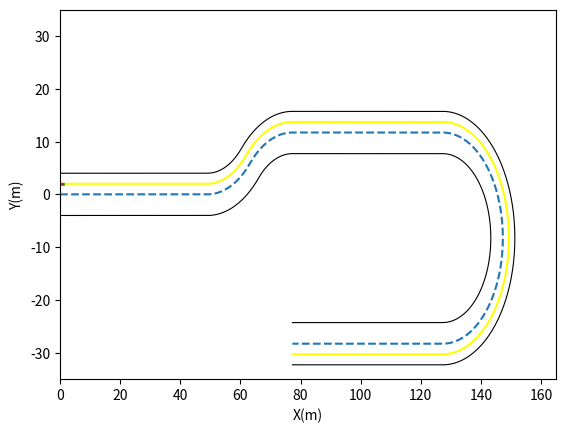

Source code (Python): (Note: this script raises an exception after producing the figure.)
import math
import numpy as np
import matplotlib.pyplot as plt


def environment_load():  # This function is used for making lanes
    rows = 11
    cols = 300
    str_cols = 50
    first_cols = 75
    second_cols = 100
    straight_cols2 = 150
    third_cols = 250

    lane = np.zeros((4, rows, cols))

    dx = 1.0
    dy = 1.0

    c_row = 6
    x = 0
    y = 0

    for we in range(0, str_cols):
        lane[0, c_row - 1, we] = x
        lane[1, c_row - 1, we] = y
        lane[2, c_row - 1, we] = 0
        lane[3, c_row - 1, we] = 0
        x = x + dx

    r0 = 20
    dth = 0.25 * math.pi / (first_cols - str_cols)
    x = lane[0, c_row - 1, str_cols - 1]
    y = lane[1, c_row - 1, str_cols - 1]
    th = dth

    for we in range(str_cols, first_cols):
        lane[0, c_row - 1, we] = x + r0 * math.sin(th)
        lane[1, c_row - 1, we] = y + r0 * (1 - math.cos(th))
        lane[2, c_row - 1, we] = th
        lane[3, c_row - 1, we] = th
        th = th + dth

    dth = 0.25 * math.pi / (second_cols - first_cols)
    th = 0.25 * math.pi + dth
    x = lane[0, c_row - 1, first_cols - 1]
    y = lane[1, c_row - 1, first_cols - 1]

    for we in range(first_cols, second_cols):
        lane[0, c_row - 1, we] = x + r0 * math.cos(0.25 * math.pi) - r0 * math.cos(th)
        lane[1, c_row - 1, we] = y + r0 * math.sin(th) - r0 * math.sin(0.25 * math.pi)
        lane[2, c_row - 1, we] = 1.5 * math.pi - th
        lane[3, c_row - 1, we] = 0.5 * math.pi - th
        th = th + dth

    x = lane[0, c_row - 1, second_cols - 1]
    y = lane[1, c_row - 1, second_cols - 1]
    for we in range(second_cols, straight_cols2):
        lane[0, c_row - 1, we] = x + dx
        lane[1, c_row - 1, we] = y
        lane[2, c_row - 1, we] = math.pi
        lane[3, c_row - 1, we] = 0
        x = x + dx

    dth = math.pi / (third_cols - straight_cols2)
    th = math.pi / 2 + dth
    x = lane[0, c_row - 1, straight_cols2 - 1]
    y = lane[1, c_row - 1, straight_cols2 - 1]
    for we in range(straight_cols2, third_cols):
        lane[0, c_row - 1, we] = x - r0 * math.cos(th)
        lane[1, c_row - 1, we] = y - r0 * (1 - math.sin(th))
        lane[2, c_row - 1, we] = th
        lane[3, c_row - 1, we] = 0.5 * math.pi - th
        th = th + dth

    x = lane[0, c_row - 1, third_cols - 1]
    y = lane[1, c_row - 1, third_cols - 1]
    for we in range(third_cols, cols):
        lane[0, c_row - 1, we] = x - dx
        lane[1, c_row - 1, we] = y
        lane[2, c_row - 1, we] = 0
        lane[3, c_row - 1, we] = math.pi
        x = x - dx

    for c in range(0, cols):
        x = lane[0, c_row - 1, c]
        y = lane[1, c_row - 1, c]
        th = lane[2, c_row - 1, c]
        th_real = lane[3, c_row - 1, c]

        for we in range(c_row - 1, -1, -1):
            lane[0, we, c] = x
            lane[1, we, c] = y
            lane[2, we, c] = th
            lane[3, we, c] = th_real
            x = x - dx * math.sin(th_real)
            y = y + dy * math.cos(th_real)

        x = lane[0, c_row - 1, c]
        y = lane[1, c_row - 1, c]
        th = lane[2, c_row - 1, c]
        th_real = lane[3, c_row - 1, c]

        for we in range(c_row - 1, rows):
            lane[0, we, c] = x
            lane[1, we, c] = y
            lane[2, we, c] = th
            lane[3, we, c] = th_real
            x = x + dx * math.sin(th_real)
            y = y - dy * math.cos(th_real)

    # plt.plot(lane[0, c_row - 1, :], lane[1, c_row - 1, :], 'o')
    # plt.axis([0, cols, -60, 30])
    # plt.show()
    return lane


def curvature_fn(x, y):
    dx = np.gradient(x)
    ddx = np.gradient(dx)
    dy = np.gradient(y)
    ddy = np.gradient(dy)
    A = np.multiply(dx, ddy)
    B = np.multiply(dy, ddx)
    C = np.subtract(A, B)
    D = np.multiply(dx, dx)
    E = np.multiply(dy, dy)
    F = np.add(D, E)
    G = np.power(F, 1.5)
    k_matrix = np.divide(C, G)
    return k_matrix


def menger_curv(x, y):
    k_matrix = np.zeros((len(x), 1))
    for qq in range(1, len(x) - 1):
        area1 = x[qq - 1] * (y[qq] - y[qq + 1])
        area2 = x[qq] * (y[qq + 1] - y[qq - 1])
        area3 = x[qq + 1] * (y[qq - 1] - y[qq])
        area = 0.5 * (area1 + area2 + area3)
        s1 = math.sqrt((x[qq - 1] - x[qq]) ** 2 + (y[qq - 1] - y[qq]) ** 2)
        s2 = math.sqrt((x[qq + 1] - x[qq]) ** 2 + (y[qq + 1] - y[qq]) ** 2)
        s3 = math.sqrt((x[qq - 1] - x[qq + 1]) ** 2 + (y[qq - 1] - y[qq + 1]) ** 2)
        s4 = s1 * s2 * s3
        result = area / s4
        k_matrix[qq] = 4 * result
    k_matrix[0] = k_matrix[1]
    k_matrix[len(x) - 1] = k_matrix[len(x) - 2]
    return k_matrix


def vel_prof(x, y, v0, a0, t0, current_state):
    global v_obs, V_max, critical_dis, follow_dis, dyn_x, dyn_y, dyn1_x, dyn1_y
    length_of_array_x = len(x)
    vel_matrix = np.zeros(length_of_array_x)
    longitudinal_acceleration = np.zeros(length_of_array_x)
    wt = np.zeros(length_of_array_x)
    current_time = np.zeros(length_of_array_x)
    c = menger_curv(x, y)
    a_lat_max = 0.2
    a_long_max = 0.5
    vel_matrix[0] = v0
    current_time[0] = t0
    longitudinal_acceleration[0] = a0

    def zero():  # clear road ahead
        max_v = V_max
        long_acc = a_long_max
        return max_v, long_acc

    def one():  # follow the vehicle ahead in same lane
        max_v = min(v_obs, V_max)
        acc = 0.5 * (max_v ** 2 - v0 ** 2) / (math.sqrt((x[0] - dyn_x) ** 2 + (y[0] - dyn_y) ** 2) - follow_dis)
        long_acc = min(acc, a_long_max)
        return max_v, long_acc

    def two():  # overtake the vehicle ahead
        max_v = V_max
        long_acc = a_long_max
        return max_v, long_acc

    def three():  # emergency braking
        dis = math.sqrt((x[0] - dyn1_x) ** 2 + ((y[0] - dyn1_y) ** 2) - critical_dis)
        max_v = 0.0
        long_acc = max(-v0 ** 2 / (2 * abs(dis)), -V_max)
        return max_v, long_acc

    def five():  # horizon exceeded
        max_v = V_max
        long_acc = a_long_max
        return max_v, long_acc

    def number(argument):  # defining switch function
        switcher = {
            0: zero,
            1: one,
            2: two,
            3: three,
            5: five
        }
        func = switcher.get(argument, "Invalid state")
        return func()

    v_max, acc_long = number(current_state)

    for o in range(1, length_of_array_x):
        if c[o] != 0:  # turning is required
            v_all = min(v_max, math.sqrt(a_lat_max / abs(c[o])))
            temp = math.sqrt(
                vel_matrix[o - 1] ** 2 + 2 * acc_long * math.sqrt((x[o - 1] - x[o]) ** 2 + (y[o - 1] - y[o]) ** 2))
            vel_matrix[o] = max(min(temp, v_all), 0)  # ensure non-negative value of velocity

            temp1 = (vel_matrix[o] ** 2 - vel_matrix[o - 1] ** 2) / (
                    2 * math.sqrt((x[o - 1] - x[o]) ** 2 + (y[o - 1] - y[o]) ** 2))
            longitudinal_acceleration[o] = min(temp1, acc_long)

            wt[0] = np.dot(v0, c[o])
            wt[o] = np.dot(vel_matrix[o], c[o])

            if vel_matrix[o] == vel_matrix[o - 1] and vel_matrix[o] == 0:
                current_time[o] = current_time[o - 1] + 1

            elif vel_matrix[o] == vel_matrix[o - 1] and vel_matrix[o] != 0:
                current_time[o] = current_time[o - 1] + (math.sqrt((x[o - 1] - x[o]) ** 2 + (y[o - 1] - y[o]) ** 2)) / \
                                  vel_matrix[o - 1]

            else:
                current_time[o] = current_time[o - 1] + (vel_matrix[o] - vel_matrix[o - 1]) / longitudinal_acceleration[
                    o]

        else:
            temp = math.sqrt(
                (vel_matrix[o - 1] ** 2) + 2 * acc_long * math.sqrt((x[o - 1] - x[o]) ** 2 + (y[o - 1] - y[o]) ** 2))
            vel_matrix[o] = max(min(temp, v_max), 0)

            temp1 = ((vel_matrix[o] ** 2) - (vel_matrix[o - 1] ** 2)) / (
                    2 * math.sqrt((x[o - 1] - x[o]) ** 2 + (y[o - 1] - y[o]) ** 2))
            longitudinal_acceleration[o] = min(temp1, acc_long)

            wt[0] = 0
            wt[o] = 0

            if vel_matrix[o] == vel_matrix[o - 1] and vel_matrix[o] == 0:
                current_time[o] = current_time[o - 1] + 1

            elif vel_matrix[o] == vel_matrix[o - 1] and vel_matrix[o] != 0:
                current_time[o] = current_time[o - 1] + (math.sqrt((x[o - 1] - x[o]) ** 2 + (y[o - 1] - y[o]) ** 2)) / \
                                  vel_matrix[o - 1]

            else:
                current_time[o] = current_time[o - 1] + (vel_matrix[o] - vel_matrix[o - 1]) / longitudinal_acceleration[
                    o]

    vel_matrix[0] = v0
    longitudinal_acceleration[0] = a0
    current_time[0] = t0

    return x, y, vel_matrix, longitudinal_acceleration, wt, current_time


def overtake_1(a_store, b_store, store_x, store_y, T_initial, kk, tang_m, perpendicular_m, index_number):
    global T_fin, theta4_n, ad_n, vd_n, wd_n, xq, yq
    trajectory1 = 5
    num_t = 10
    td_n = T_initial

    for tr in range(0, trajectory1):
        iterate = 0
        while iterate == 0 and tr == kk:
            if tang_m == 0:
                p = np.array([a_store[5],
                              a_store[4],
                              a_store[3],
                              a_store[2],
                              a_store[1],
                              a_store[0] - xq[index_number + 1]])

                time = np.roots(p)
                for mm in range(0, len(time)):
                    if time[mm].imag == 0:
                        if time[mm] > 0:
                            T_fin = time[mm].real

            else:
                p = np.array([b_store[5] - perpendicular_m * a_store[5],
                              b_store[4] - perpendicular_m * a_store[4],
                              b_store[3] - perpendicular_m * a_store[3],
                              b_store[2] - perpendicular_m * a_store[2],
                              b_store[1] - perpendicular_m * a_store[1],
                              b_store[0] - perpendicular_m * a_store[0] + perpendicular_m * xq[index_number + 1] - yq[
                                  index_number + 1]])

                time = np.roots(p)
                for mm in range(0, len(time)):
                    if time[mm].imag == 0:
                        if time[mm] > 0:
                            T_fin = time[mm].real

            for ii in range(0, num_t + 1):
                xd_n[ii] = np.dot(np.array([1, td_n, td_n ** 2, td_n ** 3, td_n ** 4, td_n ** 5]),
                                  a_store)
                yd_n[ii] = np.dot(np.array([1, td_n, td_n ** 2, td_n ** 3, td_n ** 4, td_n ** 5]),
                                  b_store)
                td_n = td_n + (T_fin - T_initial) / num_t

            curv = menger_curv(xd_n, yd_n)
            A = np.array([0, 1, 2 * T_fin, 3 * T_fin ** 2, 4 * T_fin ** 3, 5 * T_fin ** 4])
            B = np.dot(A, a_store)
            C = np.dot(A, b_store)
            vd_n = max(min(math.sqrt(B * B + C * C), V_max), 0)
            wd_n = vd_n * curv[num_t][0]
            D = np.array([0, 0, 2, 6 * T_fin, 12 * (T_fin ** 2), 20 * (T_fin ** 3)], ndmin=2)
            E = np.dot(D, a_store)
            F = np.dot(D, b_store)
            ad_n = min(math.sqrt(F * F + E * E), 1.2)

            for mm in range(0, num_t):
                if xq[index_number + 1] - xq[index_number] < 0:
                    theta44[mm, 0] = math.pi + math.atan((yd_n[mm + 1] - yd_n[mm]) / (xd_n[mm + 1] - xd_n[mm]))
                else:
                    theta44[mm, 0] = math.atan((yd_n[mm + 1] - yd_n[mm]) / xd_n[mm + 1] - xd_n[mm])

            theta4_n = theta44[num_t][0]
            store_x = xd_n
            store_y = yd_n
            iterate = iterate + 1
    print("i am overatking 1")

    return store_x, store_y, vd_n, ad_n, wd_n, theta4_n, T_fin


def overtake_1_2(a_store, b_store, store_x, store_y, T_initial, tang_m, perpendicular_m, index_no):
    global T_fin, theta4_n, ad_n, vd_n, wd_n, trajectory
    trajectory = 1
    num_t = 10
    td_n = T_initial

    for tr in range(0, trajectory):
        iterate = 0
        while iterate == 0:
            if tang_m == 0:

                p = np.array([a_store[5],
                              a_store[4],
                              a_store[3],
                              a_store[2],
                              a_store[1],
                              a_store[0] - xq[index_no + 1]])

                time = np.roots(p)
                for mm in range(0, len(time)):
                    if time[mm].imag == 0:
                        if time[mm] > 0:
                            T_fin = time[mm].real

            else:
                p = np.array([b_store[5] - perpendicular_m * a_store[5],
                              b_store[4] - perpendicular_m * a_store[4],
                              b_store[3] - perpendicular_m * a_store[3],
                              b_store[2] - perpendicular_m * a_store[2],
                              b_store[1] - perpendicular_m * a_store[1],
                              b_store[0] - perpendicular_m * a_store[0] + perpendicular_m * xq[index_no + 1] - yq[
                                  index_no + 1]])

                time = np.roots(p)
                for mm in range(0, len(time)):
                    if time[mm].imag == 0:
                        if time[mm] > 0:
                            T_fin = time[mm].real

            for ii in range(0, num_t + 1):
                xd_n[ii] = np.dot([1, td_n, td_n ** 2, td_n ** 3, td_n ** 4, td_n ** 5], a_store)
                yd_n[ii] = np.dot([1, td_n, td_n ** 2, td_n ** 3, td_n ** 4, td_n ** 5], b_store)
                td_n = td_n + (T_fin - T_initial) / num_t

            curv = menger_curv(xd_n, yd_n)
            A = np.array([0, 1, 2 * T_fin, 3 * T_fin ** 2, 4 * T_fin ** 3, 5 * T_fin ** 4])
            B = np.dot(A, a_store)
            C = np.dot(A, b_store)
            vd_n = max(min(math.sqrt(B * B + C * C), V_max), 0)
            wd_n = vd_n * curv[num_t][0]
            D = np.array([0, 0, 2, 6 * T_fin, 12 * (T_fin ** 2), 20 * (T_fin ** 3)], ndmin=2)
            E = np.dot(D, a_store)
            F = np.dot(D, b_store)
            ad_n = min(math.sqrt(F * F + E * E), 1.2)

            for mm in range(0, num_t):
                if xq[index_no + 1] - xq[index_no] < 0:
                    theta44[mm, 0] = math.pi + math.atan((yd_n[mm + 1] - yd_n[mm]) / (xd_n[mm + 1] - xd_n[mm]))
                else:
                    theta44[mm, 0] = math.atan((yd_n[mm + 1] - yd_n[mm]) / xd_n[mm + 1] - xd_n[mm])

            theta4_n = theta44[num_t][0]
            store_x = xd_n
            store_y = yd_n
            iterate = iterate + 1
    print(" i am overtaking2")

    return store_x, store_y, vd_n, ad_n, wd_n, theta4_n, T_fin


def initialization1(velocity, acceleration_in_x, omega, time, p, indexes, angle):
    global xq, yq, trajectory
    trajectory = 1
    v_i = velocity[p]
    v_f = velocity[p + 1]
    t_i = 0.0
    t_f = time[p + 1] - time[p]
    w_i = omega[p]
    w_f = omega[p + 1]
    a_i = acceleration_in_x[p]
    a_f = acceleration_in_x[p + 1]

    m_tang2 = (yq[indexes + 2] - yq[indexes + 1]) / (xq[indexes + 2] - xq[indexes + 1])
    if xq[indexes + 1] - xq[indexes] < 0:
        theta2 = math.pi + math.atan(m_tang2)
    else:
        theta2 = math.atan(m_tang2)

    P_matrix = np.array([[1, t_i, t_i ** 2, t_i ** 3, t_i ** 4, t_i ** 5],
                         [0, 1, 2 * t_i, 3 * (t_i ** 2), 4 * (t_i ** 3), 5 * (t_i ** 4)],
                         [0, 0, 2, 6 * t_i, 12 * (t_i ** 2), 20 * (t_i ** 3)],
                         [1, t_f, t_f ** 2, t_f ** 3, t_f ** 4, t_f ** 5],
                         [0, 1, 2 * t_f, 3 * (t_f ** 2), 4 * (t_f ** 3), 5 * (t_f ** 4)],
                         [0, 0, 2, 6 * t_f, 12 * (t_f ** 2), 20 * (t_f ** 3)]])

    vx_i = v_i * math.cos(angle)
    vx_f = v_f * math.cos(theta2)
    vy_i = v_i * math.sin(angle)
    vy_f = v_f * math.sin(theta2)
    ax_i = a_i * math.cos(angle) - v_i * math.sin(angle) * w_i
    ax_f = a_f * math.cos(theta2) - v_f * math.sin(theta2) * w_f
    ay_i = a_i * math.sin(angle) + v_i * math.cos(angle) * w_i
    ay_f = a_f * math.sin(theta2) + v_f * math.cos(theta2) * w_f

    x_set[0] = xq[indexes + 1]
    y_set[0] = yq[indexes + 1]
    print("i am in 1")

    return vx_i, vx_f, vy_i, vy_f, ax_i, ax_f, ay_i, ay_f, t_i, t_f, v_f, a_f, x_set, y_set, P_matrix, trajectory


def initialization3_1(x_init, y_init, velocity, vel_n, omega_n, acc_n, index_no, theta4):
    global W_f, mtang4, trajectory, Vx_i, Vx_f, Vy_i, Vy_f, Ax_i, Ax_f, Ay_i, Ay_f, V_f, A_f, P
    num_t = 10
    trajectory = 1
    t_i = 0
    j = 0
    iteration = 0

    while iteration == 0:
        xf1 = np.array([xq[index_no], xq[index_no + 1], xq[index_no + 2]])
        yf1 = np.array([yq[index_no], yq[index_no + 1], yq[index_no + 2]])
        distance = math.sqrt(((x_init - xq[index_no + 1]) ** 2) + (y_init - yq[index_no + 1]) ** 2)

        meng = menger_curv(xf1, yf1)
        if j > 0:
            mtang4 = (yq[index_no + 1] - yq[index_no]) / (xq[index_no + 1] - xq[index_no])
        elif j == 0:
            mtang4 = (yq[index_no + 2] - yq[index_no + 1]) / (xq[index_no + 2] - xq[index_no + 1])

        if xq[index_no + 2] - xq[index_no + 1] < 0:
            theta_4 = math.pi + math.atan(mtang4)
        else:
            theta_4 = math.atan(mtang4)

        V_f = min(velocity[:])

        if j > 0:
            W_f = V_f * meng[0, 0]
        elif j == 0:
            W_f = V_f * meng[1, 0]

        A_f = 0
        t_f = distance / vel_n
        P = np.array([[1, t_i, t_i ** 2, t_i ** 3, t_i ** 4, t_i ** 5],
                      [0, 1, 2 * t_i, 3 * (t_i ** 2), 4 * (t_i ** 3), 5 * (t_i ** 4)],
                      [0, 0, 2, 6 * t_i, 12 * (t_i ** 2), 20 * (t_i ** 3)],
                      [1, t_f, t_f ** 2, t_f ** 3, t_f ** 4, t_f ** 5],
                      [0, 1, 2 * t_f, 3 * (t_f ** 2), 4 * (t_f ** 3), 5 * (t_f ** 4)],
                      [0, 0, 2, 6 * t_f, 12 * (t_f ** 2), 20 * (t_f ** 3)]])

        Vx_i = vel_n * math.cos(theta_4)
        Vx_f = V_f * math.cos(theta_4)
        Vy_i = vel_n * math.sin(theta_4)
        Vy_f = V_f * math.sin(theta_4)
        Ax_i = acc_n * math.cos(theta_4) - vel_n * math.sin(theta_4) * omega_n
        Ax_f = A_f * math.cos(theta_4) - V_f * math.sin(theta_4) * W_f
        Ay_i = acc_n * math.sin(theta_4) + vel_n * math.cos(theta_4) * omega_n
        Ay_f = A_f * math.sin(theta_4) + V_f * math.cos(theta_4) * W_f

        xt_ff = xq[index_no + 1]
        yt_ff = yq[index_no + 1]

        g_matrix1 = np.array([[x_init, Vx_i, Ax_i, xt_ff, Vx_f, Ax_f]]).T
        g_matrix2 = np.array([[y_init, Vy_i, Ay_i, yt_ff, Vy_f, Ay_f]]).T

        P_inverse = np.linalg.inv(P)
        coeff_a = np.dot(P_inverse, g_matrix1)
        b_coeff = np.dot(P_inverse, g_matrix2)

        xd = np.zeros((num_t + 1, 1))
        yd = np.zeros((num_t + 1, 1))
        time_diff = T_i

        for ff in range(0, num_t + 1):
            xd[ff] = np.dot(np.array([1, time_diff, time_diff ** 2, time_diff ** 3, time_diff ** 4, time_diff ** 5]),
                            coeff_a)
            yd[ff] = np.dot(np.array([1, time_diff, time_diff ** 2, time_diff ** 3, time_diff ** 4, time_diff ** 5]),
                            b_coeff)
            time_diff = time_diff + (T_f - T_i) / num_t

        curvature = menger_curv(xd, yd)

        if max(curvature[:] <= 0.15):
            x_set[0] = xq[index_no + 1]
            y_set[0] = yq[index_no + 1]
            iteration = iteration + 1
        else:
            index_no = index_no + 1
            j = j + 1
    print("i am in 3")
    return Vx_i, Vx_f, Vy_i, Vy_f, Ax_i, Ax_f, Ay_i, Ay_f, T_i, T_f, V_f, A_f, x_set, y_set, P, trajectory, mtang4


def initialization_2(velocity, long_acc, omega, ind, distance, itr2, vd_n, wd_n, ad_n, index, theta, theta4, itr4, jj):
    global m_tang3, xf, yf, x_f, y_f, trajectory
    l_off = 2
    trajectory = 5
    if itr4 == 1:
        jj = jj + 1

    z = np.subtract(xq, dyn1_x)
    ee = np.argmin(np.abs(z))
    if itr4 == 1:
        cc = ee + jj
        itr4 = 0
    else:
        cc = ee

    if xq[cc] > dyn1_x and yq[cc] == dyn1_y:
        m_tang3 = (yq[cc] - dyn1_y) / (xq[cc] - dyn1_x)
    elif xq[cc] <= dyn1_x and yq[cc] == dyn1_y:
        m_tang3 = (yq[cc] - dyn1_y) / (xq[cc] - dyn1_x)
    elif yq[cc] != dyn1_y:
        m_tang3 = yq[cc + 1] - yq[cc] / (xq[cc + 1] - xq[cc])

    if m_tang3 != 0.0:
        m_perp3 = -1 / m_tang3
    else:
        m_perp3 = 1.27e+12
    if xq[index + 1] - xq[index] < 0:
        theta3 = math.pi + math.atan(m_tang3)
    else:
        theta3 = math.atan(m_tang3)

    itr2 = itr2 + 1

    if xq[cc] < dyn1_x and yq[cc] == dyn1_y:
        xf = np.array([[xq[cc], dyn1_x, xq[cc + 1]]]).T
        yf = np.array([[yq[cc], dyn1_y, yq[cc + 1]]]).T
        x_f = xq[cc + 1]
        y_f = yq[cc + 1]
    elif xq[cc] > dyn1_x and yq[cc] == dyn1_y:
        xf = np.array([[xq[cc - 1], dyn1_x, xq[cc]]]).T
        yf = np.array([[yq[cc - 1], dyn1_y, yq[cc]]]).T
        x_f = xq[cc]
        y_f = yq[cc]
    elif xq[cc] == dyn1_x and yq[cc] == dyn1_y:
        xf = np.array([xq[cc - 1], dyn1_x, xq[cc + 1]])
        yf = np.array([yq[cc - 1], dyn1_y, yq[cc + 1]])
        x_f = xq[cc + 1]
        y_f = yq[cc + 1]
    elif yq[cc] != dyn1_y:
        xf = np.array([xq[cc - 1], xq[cc], xq[cc + 1]])
        yf = np.array([yq[cc - 1], yq[cc], yq[cc + 1]])
        x_f = xq[cc + 1]
        y_f = yq[cc + 1]

    if itr2 > 1:
        V_i = vd_n
    else:
        V_i = velocity[ind]

    V_f = V_max
    meng = menger_curv(xf, yf)
    W_i = omega[ind]
    W_f = V_f * meng[1, 0]
    A_i = long_acc[ind]
    A_f = 0
    t_i = 0.0
    t_f = distance / V_i
    P = np.array([[1, t_i, t_i ** 2, t_i ** 3, t_i ** 4, t_i ** 5],
                  [0, 1, 2 * t_i, 3 * (t_i ** 2), 4 * (t_i ** 3), 5 * (t_i ** 4)],
                  [0, 0, 2, 6 * t_i, 12 * (t_i ** 2), 20 * (t_i ** 3)],
                  [1, t_f, t_f ** 2, t_f ** 3, t_f ** 4, t_f ** 5],
                  [0, 1, 2 * t_f, 3 * (t_f ** 2), 4 * (t_f ** 3), 5 * (t_f ** 4)],
                  [0, 0, 2, 6 * t_f, 12 * (t_f ** 2), 20 * (t_f ** 3)]])

    if itr2 == 1:
        Vx_i = V_i * math.cos(theta3)
        Vx_f = V_f * math.cos(theta3)
        Vy_i = V_i * math.sin(theta3)
        Vy_f = V_f * math.sin(theta3)
        Ax_i = A_i * math.cos(theta) - V_i * math.sin(theta) * W_i
        Ax_f = A_f * math.cos(theta3) - V_f * math.sin(theta3) * W_f
        Ay_i = A_i * math.sin(theta) + V_i * math.cos(theta) * W_i
        Ay_f = A_f * math.sin(theta3) + V_f * math.cos(theta3) * W_f

    else:
        Vx_i = vd_n * math.cos(theta4)
        Vy_i = vd_n * math.sin(theta4)
        Ax_i = ad_n * math.cos(theta4) - vd_n * math.sin(theta4) * wd_n
        Ay_i = ad_n * math.sin(theta4) + vd_n * math.cos(theta4) * wd_n
        Vx_f = V_f * math.cos(theta3)
        Vy_f = V_f * math.sin(theta3)
        Ax_f = A_f * math.cos(theta3) - V_f * math.sin(theta3) * W_f
        Ay_f = A_f * math.sin(theta3) + V_f * math.cos(theta3) * W_f

    x_set = np.array([x_f - math.sin(theta3) * l_off, x_f - 0.5 * math.sin(theta3) * l_off, x_f,
                      x_f + math.sin(theta3) * l_off, x_f + 1.5 * math.sin(theta3) * l_off])
    y_set = np.array([y_f + math.cos(theta3) * l_off, y_f + 0.5 * math.cos(theta3) * l_off, y_f,
                      y_f - math.cos(theta3) * l_off, y_f - 1.5 * math.cos(theta3) * l_off])
    print("i am in 2")

    return Vx_i, Vx_f, Vy_i, Vy_f, Ax_i, Ax_f, Ay_i, Ay_f, t_i, t_f, V_f, A_f, x_set, y_set, P, trajectory, itr2, m_perp3, itr4, jj


def cost(xd1, yd1, x_centre, y_centre, phase_chosen):
    global total_cost

    if max(menger_curv(xd1, yd1)) <= 0.15:
        if phase_chosen == 2:
            cost1 = 0
            cost2 = np.sum(np.sqrt(np.add(np.square(x_centre - xd1), np.square(y_centre - yd1))))
            total_cost = 2 * cost1 + 0.5 * cost2
        else:
            cost1 = max(min(np.sqrt(np.add(np.square(xd1 - dyn1_x), np.square(yd1 - dyn1_y)))) - 2, 0.01)
            cost2 = np.sum(np.sqrt(np.add(np.square(x_centre - xd1), np.square(y_centre - yd1))))
            total_cost = 2 * cost1 + 0.5 * cost2

    else:
        total_cost = math.inf

    return total_cost


ogm = environment_load()
xq = ogm[0, 3, :]
yq = ogm[1, 3, :]

x_set_init = 0
y_set_init = 2
V_init = 0
t_init = 0
A_init = 1
T = t_init
V = V_init

# id = 23
id2 = 41

lane_status = 0

# variable definition

a_coefficient_store = np.zeros(6)
b_coefficient_store = np.zeros(6)
xd_n = np.zeros(11)
yd_n = np.zeros(11)
x_store = np.zeros(11)
y_store = np.zeros(11)
time_store = np.zeros((11, 5))
x_store_n = np.zeros((11, 5))
y_store_n = np.zeros((11, 5))
x_set = np.zeros(5)
y_set = np.zeros(5)
T_f = np.zeros(5)
T_fin = 0
theta44 = np.zeros((11, 1))
g1 = np.zeros((6, 1))
g2 = np.zeros((6, 1))

num_foc_t = 10
v_obs = 1.5
V_max = 3
horizon = 5
index = 0
state = 0
prev_state = 0
phase = 0
critical_dis = 10
dyn_x = 0
dyn_y = 0
dyn1_x = 31.3
dyn1_y = 2
total_cost = 0
A_f = 0
follow_dis = critical_dis
itr2 = 0
itr1 = 0
vd_n = 0
wd_n = 0
ad_n = 0
a = 0
itr4 = 0
jj = 0
theta4_n = 0
theta4 = 0
cost_store = np.zeros((1, 5))
count1 = 0
count2 = 0
loop_counter = len(xq)

while index < loop_counter:
    global Ax_f, Ax_i, Ay_f, Ay_i, Vx_f, Vx_i, Vy_f, Vy_i, P, T_i, V_f, xNormalLine1, xNormalLine, m_tang, T_add, var, k, dist, s, trajectory
    if state == 5:
        state = prev_state

    [xr, yr, vel, a_long, w, t] = vel_prof(xq[index:index + horizon + 1], yq[index: index + horizon + 1], V_init,
                                           A_init,
                                           t_init, state)
    i = 0
    temporary = prev_state
    prev_state = state
    itr = 0

    while state == prev_state:
        m_tang = (yq[index + 1] - yq[index]) / (xq[index + 1] - xq[index])
        if m_tang != 0.0:
            m_perp = -1 / m_tang
        else:
            m_perp = 1.27e+20
        m_tang_np = (yq[index + 2] - yq[index + 1]) / (xq[index + 2] - xq[index + 1])
        if m_tang_np != 0:
            m_perp_np = -1 / m_tang_np
        else:
            m_perp_np = 1.27e+20

        xNormalLine = np.add(np.dot((1 / m_perp), (yq - yq[index + 1])), xq[index + 1])

        if xq[index + 1] - xq[index] < 0:
            theta = math.pi + math.atan(m_tang)
        else:
            theta = math.atan(m_tang)

        # phase1 corresponds to overtaking and phase2 corresponds to returning to reference line

        if state != 2 and phase == 0:
            (Vx_i, Vx_f, Vy_i, Vy_f, Ax_i, Ax_f, Ay_i, Ay_f, T_i, T_f, V_f, A_f, x_set, y_set, P,
             trajectory) = initialization1(vel, a_long, w, t, i, index, theta)

        elif state == 2 and phase == 2:
            (Vx_i, Vx_f, Vy_i, Vy_f, Ax_i, Ax_f, Ay_i, Ay_f, T_i, T_f, V_f, A_f, x_set, y_set, P,
             trajectory, value) = initialization3_1(x_set_init, y_set_init, vel, vd_n, wd_n, ad_n, index, theta4)
        elif state == 2 and phase == 1:
            [Vx_i, Vx_f, Vy_i, Vy_f, Ax_i, Ax_f, Ay_i, Ay_f, T_i, T_f, V_f, A_f, x_set, y_set, P, trajectory, itr2,
             m_perp3, itr4, jj] = initialization_2(vel, a_long, w, i, dist, itr2, vd_n, wd_n, ad_n, index, theta,
                                                   theta4, itr4, jj)

            xNormalLine1 = np.dot((1 / m_perp3), np.add((yq - dyn1_y), dyn1_x))

        for h in range(0, trajectory):
            xt_f = x_set[0]
            yt_f = y_set[0]

            g1 = np.array([x_set_init, Vx_i, Ax_i, xt_f, Vx_f, Ax_f])
            g2 = np.array([y_set_init, Vy_i, Ay_i, yt_f, Vy_f, Ay_f])

            P_inv = np.linalg.inv(P)
            a_coeff = np.dot(P_inv, g1)
            b_coeff = np.dot(P_inv, g2)

            num_foc_t = 10
            xd = np.zeros(num_foc_t + 1)
            yd = np.zeros(num_foc_t + 1)
            xd_o = np.zeros(num_foc_t + 1)
            yd_o = np.zeros(num_foc_t + 1)
            x_cen = np.zeros(num_foc_t + 1)
            y_cen = np.zeros(num_foc_t + 1)
            TD = np.zeros(num_foc_t + 1)
            vd = np.zeros(num_foc_t + 1)
            wd = np.zeros(num_foc_t + 1)
            td = T_i
            x_point = np.zeros(num_foc_t + 1)
            y_point = np.zeros(num_foc_t + 1)
            x_pnt = np.zeros(num_foc_t + 1)
            y_pnt = np.zeros(num_foc_t + 1)

            for f in range(0, num_foc_t + 1):
                xd[f] = np.dot(np.array([1, td, td ** 2, td ** 3, td ** 4, td ** 5]), a_coeff)
                yd[f] = np.dot(np.array([1, td, td ** 2, td ** 3, td ** 4, td ** 5]), b_coeff)

                td_old = td

                td = td + (T_f - T_i) / num_foc_t

                TD[f] = td

                x_cen[f] = np.add(xq[index], np.dot(f, np.divide(np.subtract(xq[index + 1], xq[index]), num_foc_t)))
                y_cen[f] = np.add(yq[index], np.dot(f, np.divide(np.subtract(yq[index + 1], yq[index]), num_foc_t)))

            x_store = xd
            y_store = yd
            x_store_n = x_store
            y_store_n = y_store
            a_coefficient_store = a_coeff
            b_coefficient_store = b_coeff
            time_store = TD

            d = np.argmin(np.abs(xq - dyn1_x))
            if m_tang == math.inf:
                if yq[d] < dyn1_y:
                    var = d + 1
                elif yq[d] >= dyn1_y:
                    var = d
            else:
                if xq[d] < dyn1_x:
                    var = d + 1
                elif xq[d] >= dyn1_x:
                    var = d

            for q in range(0, num_foc_t + 1):
                if index < var:  # checking for forward distance & itr1 flag is phase=2 detection(0 means phase~=2 and >0 means phase=2)
                    if math.sqrt((xd[q] - dyn1_x) ** 2 + (yd[q] - dyn1_y) ** 2) < 11:
                        if lane_status == 0:
                            phase = 1
                            state = 2
                            x_pnt[q] = xd[q]
                            y_pnt[q] = yd[q]


                            def non_zero_element(integer):
                                for no in range(0, len(integer)):
                                    if integer[no] > 0:
                                        return no


                            s = non_zero_element(x_pnt)

                            itr2 = itr2 + 1  # itr2 is the flag just to check immediate detection of obstacle
                            if itr2 == 1:  # when detected
                                for factor in range(0, s):
                                    x_store[factor] = xd[factor]
                                    y_store[factor] = yd[factor]
                                for factor2 in range(s, num_foc_t + 1):
                                    x_store[factor2] = xd[s]
                                    y_store[factor2] = yd[s]
                                break

                            elif itr2 > 1:
                                total_cost = cost(xd, yd, x_cen, y_cen, phase)
                                break

                        elif lane_status == 1:
                            state = 1

                    else:
                        phase = 0
                        state = 0

                else:
                    if phase == 2:
                        state = 2
                        break
                    elif phase == 0:
                        state = 0

            if itr2 > 1 and phase == 1:
                cost_store = total_cost

        if itr2 > 1 and phase == 1:
            if cost_store == math.inf:
                itr4 = 1
                break
            else:
                k = np.argmin(cost_store)
                jj = 0
            [x_store, y_store, vd_n, ad_n, wd_n, theta4, T_add] = overtake_1(a_coefficient_store,
                                                                             b_coefficient_store, x_store,
                                                                             y_store, T_i, k, m_tang, m_perp, index)

        elif phase == 2:
            [x_store, y_store, vd_n, ad_n, wd_n, theta4, T_add] = overtake_1_2(a_coefficient_store,
                                                                               b_coefficient_store, x_store,
                                                                               y_store, T_i, m_tang, m_perp, index)

        if state == 2 and itr2 > 1:
            if phase == 1:
                x_set_init = x_store[10]
                y_set_init = y_store[10]
                dist = math.sqrt((x_set_init - dyn1_x) ** 2 + (y_set_init - dyn1_y) ** 2)
            elif phase == 2:
                x_set_init = x_store[10]
                y_set_init = y_store[10]
                dist = math.sqrt((x_set_init - dyn1_x) ** 2 + (y_set_init - dyn1_y) ** 2)
                itr1 = itr1 + 1

        else:
            x_set_init = x_store[10]
            y_set_init = y_store[10]
            dist = math.sqrt((x_set_init - dyn1_x) ** 2 + (y_set_init - dyn1_y) ** 2)

        # plots

        plt.plot(ogm[0, 1, :], ogm[1, 1, :], linewidth=0.8, c='black')
        plt.plot(ogm[0, 3, :], ogm[1, 3, :], c='yellow')
        plt.plot(ogm[0, 5, :], ogm[1, 5, :], linestyle='--')
        plt.plot(ogm[0, 9, :], ogm[1, 9, :], linewidth=0.8, c='black')
        plt.xlabel('X(m)')
        plt.ylabel('Y(m)')
        plt.axis([0, 165, -35, 35])
        # plt.show()

        for b in range(0, trajectory):
            plt.plot(x_store[b], y_store[b], linestyle='-', linewidth=1)
            # plt.plot(xNormalLine, yq)
            # plt.show()

        if state == 2 and itr2 > 1:
            plt.plot(xNormalLine1, yq)
            if phase == 1:
                plt.plot(x_store, y_store, linestyle='-', linewidth=2)
                for r in range(0, num_foc_t + 1):
                    plt.plot(x_store[r], y_store[r], markersize=6)
                    plt.plot(dyn1_x, dyn1_y, 'bs', markerSize=3, markerFaceColor='black')
                    plt.title('Start overtaking')
                    # plt.show()
                    plt.pause(0.0000001)

            elif phase == 2:
                if itr == 1:
                    plt.plot(x_store, y_store, linestyle='-', linewidth=2)
                    for r in range(0, num_foc_t + 1):
                        plt.plot(x_store[r], y_store[r], markersize=6)
                        plt.plot(dyn1_x, dyn1_y, 'bs', markerSize=3, markerFaceColor='black')
                        plt.title('Detected state = ' + str(state))
                        # plt.show()
                        plt.pause(0.0000001)
                elif itr1 > 1:
                    plt.plot(x_store, y_store, linestyle='-', linewidth=2, c='blue')
                    for r in range(0, num_foc_t + 1):
                        plt.plot(x_store[r], y_store[r], markersize=6)
                        plt.plot(dyn1_x, dyn1_y, 'bs', markerSize=3, markerFaceColor='black')
                        plt.title('Back to reference line')
                        # plt.show()
                        plt.pause(0.0000001)

        else:
            plt.plot(x_store, y_store, linestyle='-', linewidth='2')
            for r in range(0, num_foc_t + 1):
                plt.plot(x_store, y_store, markersize=6)
                plt.plot(dyn1_x, dyn1_y, 'bs', markerSize=3, markerFaceColor='black')
                plt.title('Detected state = ' + str(state))
                # plt.show()
                plt.pause(0.0000001)

        if state == 2 and itr2 > 1:
            if phase == 1:
                if m_tang == 0:
                    if x_store[k] > dyn1_x:
                        phase = 2
                        itr1 = itr1 + 1
                elif m_tang == math.inf:
                    if y_store[k] > dyn1_y:
                        phase = 2
                        itr1 = itr1 + 1
                elif m_tang != 0:
                    if xq[index + 1] - xq[index] < 0 or yq[index + 1] - yq[index] < 0:
                        if x_store[num_foc_t, k] <= dyn1_x and y_store[num_foc_t, k] <= dyn1_y:
                            phase = 2
                            itr1 = itr1 + 1
                    else:
                        if x_store[num_foc_t, k] > dyn1_x:
                            phase = 2
                            itr1 = itr1 + 1

            elif phase == 2:
                if x_store[num_foc_t] == xq[index + 1] and y_store[num_foc_t] == yq[index + 1]:
                    phase = 0
                    state = 0
                    itr = itr + 1

        if itr2 == 0:
            t_init = t[i + 1]
        elif itr2 == 1:
            t_init = t[i] + time_store[s]
        elif itr2 > 1 and state == 2:
            t_init = t[i] + T_add

        i = i + 1

        if state != prev_state:
            if phase == 0 and itr != 0:
                V_init = vd_n
                A_init = ad_n
                index = index + 1
                itr1 = 0
            itr2 = 0

        if i >= horizon:
            state = 5

        index = index + 1
        print(index)
        if phase == 2:
            V_init = vd_n
            A_init = ad_n
        else:
            V_init = V_f
            A_init = A_f
